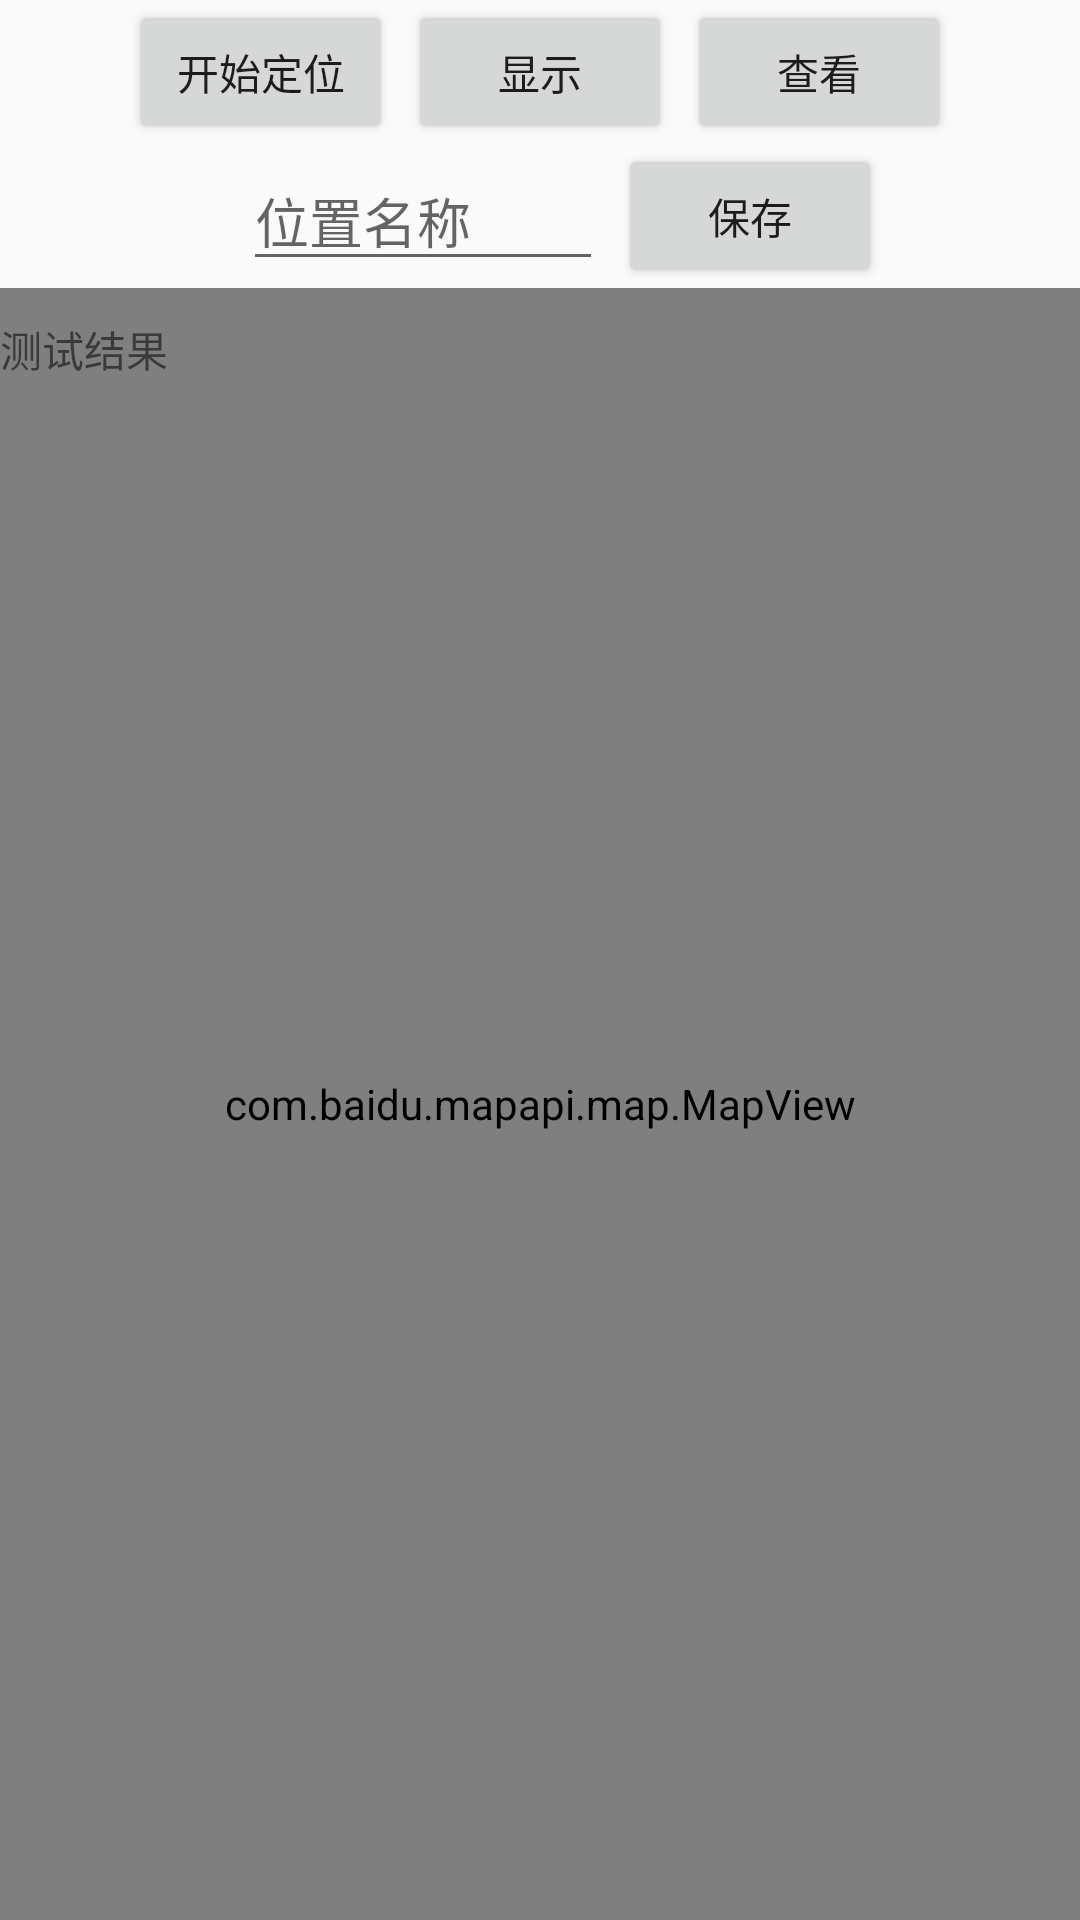

This screen was rendered from an Android layout file. Write that file and the resources it references.
<!-- AndroidManifest.xml: application theme AppTheme -->
<!-- res/layout/activity_location.xml -->
<?xml version="1.0" encoding="utf-8"?>
<RelativeLayout xmlns:android="http://schemas.android.com/apk/res/android"
    xmlns:app="http://schemas.android.com/apk/res-auto"
    xmlns:tools="http://schemas.android.com/tools"
    android:orientation="vertical"
    android:layout_width="match_parent"
    android:layout_height="match_parent">
    <LinearLayout
        android:orientation="vertical"
        android:id="@+id/lin_title"
        android:layout_width="match_parent"
        android:layout_height="wrap_content">



    <LinearLayout

        android:layout_width="match_parent"
        android:layout_height="wrap_content"
        android:gravity="center" >

        <Button

            android:id="@+id/bt_location"
            android:layout_width="wrap_content"
            android:layout_height="wrap_content"
            android:text="开始定位" />

        <Button
            android:layout_marginLeft="5dp"
            android:id="@+id/bt_change"
            android:layout_width="wrap_content"
            android:layout_height="wrap_content"
            android:text="显示" />

        <Button
            android:layout_marginLeft="5dp"
            android:id="@+id/bt_query"
            android:layout_width="wrap_content"
            android:layout_height="wrap_content"
            android:text="查看" />

    </LinearLayout>

        <LinearLayout
            android:gravity="center"
            android:orientation="horizontal"
            android:layout_width="match_parent"
            android:layout_height="wrap_content">
            <EditText

                android:layout_marginLeft="15dp"
                android:id="@+id/et_name"
                android:minWidth="120dp"
                android:layout_width="wrap_content"
                android:layout_height="wrap_content"
                android:hint="位置名称" />
            <Button
                android:layout_marginLeft="5dp"
                android:id="@+id/bt_save"
                android:layout_width="wrap_content"
                android:layout_height="wrap_content"
                android:text="保存" />
        </LinearLayout>

    </LinearLayout>
    <com.baidu.mapapi.map.MapView
        android:layout_below="@+id/lin_title"
        android:id="@+id/map"
        android:layout_width="match_parent"
        android:layout_height="match_parent">

    </com.baidu.mapapi.map.MapView>


    <ScrollView
        android:background="#00000000"
        android:layout_below="@+id/lin_title"
        android:id="@+id/lin_text"
        android:visibility="visible"
        android:layout_width="match_parent"
        android:layout_height="match_parent" >

        <TextView
            android:text="测试结果"
            android:id="@+id/tv_result"
            android:layout_width="match_parent"
            android:layout_height="wrap_content"
            android:layout_marginTop="10dp" />
    </ScrollView>


</RelativeLayout>
<!-- resources referenced by this layout -->
<resources>
  <style name="AppTheme" parent="Theme.AppCompat.Light.NoActionBar">
          
          <item name="colorPrimary">@color/colorPrimary</item>
          <item name="colorPrimaryDark">@color/colorPrimaryDark</item>
          <item name="colorAccent">@color/colorAccent</item>
      </style>
  <color name="colorPrimary">#0877BE</color>
  <color name="colorPrimaryDark">#0877BE</color>
  <color name="colorAccent">#0877BE</color>
</resources>
